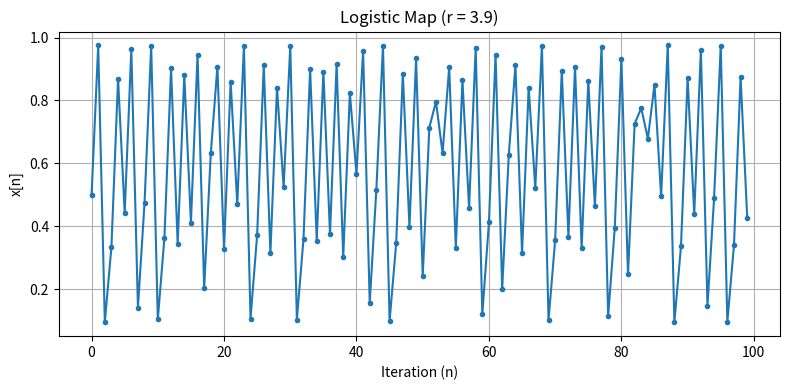

The script that saved this image:
import numpy as np
import matplotlib.pyplot as plt

# Parameters
r = 3.9             # Growth rate (try 2.5 to 4)
x0 = 0.5            # Initial value (between 0 and 1)
n_iter = 100        # Number of iterations

# Run the logistic map
x = np.zeros(n_iter)
x[0] = x0
for i in range(1, n_iter):
    x[i] = r * x[i - 1] * (1 - x[i - 1])

# Plot the result
plt.figure(figsize=(8, 4))
plt.plot(range(n_iter), x, marker='o', markersize=3, linestyle='-')
plt.title(f"Logistic Map (r = {r})")
plt.xlabel("Iteration (n)")
plt.ylabel("x[n]")
plt.grid(True)
plt.tight_layout()
plt.show()
